Run: headless pygame with SDL's dummy video driver; simulated clock (each Clock.tick advances the game by its frame time, no real sleeping); random seed 0; keys injected as events and as key.get_pressed() state; no mouse input.
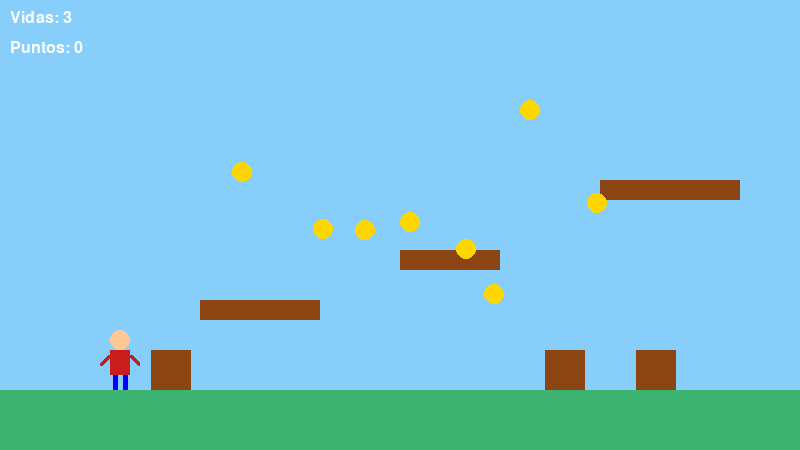
Frame 1 of 2 · flips 1–60 · no input
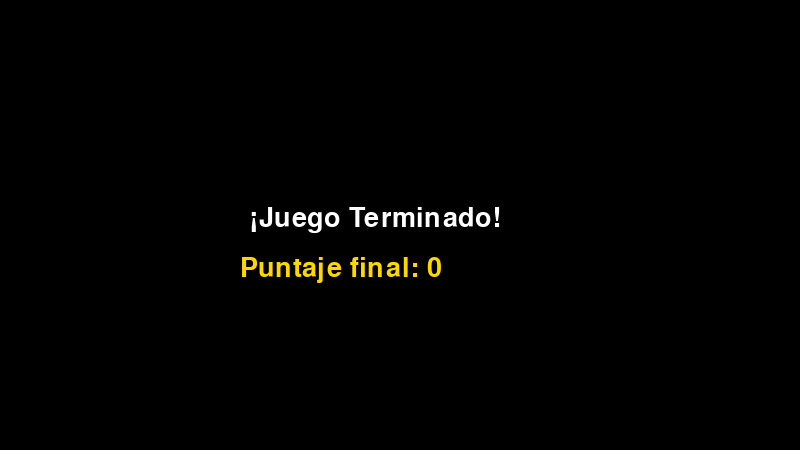
Frame 2 of 2 · flips 61–180 · tapped SPACE, RETURN · held RIGHT (→), D (game ended)

The pygame program that drew these frames:

import pygame
import sys
import random

# Inicializar Pygame
pygame.init()

# Configuración
ANCHO, ALTO = 800, 450
pantalla = pygame.display.set_mode((ANCHO, ALTO))
pygame.display.set_caption("Mario 2D con Bloques y Monedas")
clock = pygame.time.Clock()

# Colores
AZUL_CIELO = (135, 206, 250)
VERDE_SUELO = (60, 179, 113)
DORADO = (255, 215, 0)
CAFE = (139, 69, 19)
ROJO = (200, 30, 30)
BLANCO = (255, 255, 255)
NEGRO = (0, 0, 0)

# Clase Mario (dibujado con partes)
class Mario(pygame.sprite.Sprite):
    def __init__(self):
        super().__init__()
        self.image = pygame.Surface((40, 60), pygame.SRCALPHA)
        self.rect = self.image.get_rect()
        self.rect.x = 100
        self.rect.y = ALTO - 120
        self.vel_y = 0
        self.en_suelo = False

    def draw_mario(self):
        self.image.fill((0, 0, 0, 0))
        # Cabeza
        pygame.draw.circle(self.image, (255, 200, 150), (20, 10), 10)
        # Cuerpo
        pygame.draw.rect(self.image, ROJO, (10, 20, 20, 25))
        # Brazos
        pygame.draw.line(self.image, ROJO, (10, 25), (0, 35), 5)
        pygame.draw.line(self.image, ROJO, (30, 25), (40, 35), 5)
        # Piernas
        pygame.draw.line(self.image, (0, 0, 255), (15, 45), (15, 60), 5)
        pygame.draw.line(self.image, (0, 0, 255), (25, 45), (25, 60), 5)

    def update(self, keys, plataformas):
        self.draw_mario()

        # Movimiento lateral
        if keys[pygame.K_LEFT]:
            self.rect.x -= 5
        if keys[pygame.K_RIGHT]:
            self.rect.x += 5

        # Saltar
        if keys[pygame.K_SPACE] and self.en_suelo:
            self.vel_y = -15
            self.en_suelo = False

        # Gravedad
        self.vel_y += 1
        self.rect.y += self.vel_y

        # Suelo
        if self.rect.bottom >= ALTO - 60:
            self.rect.bottom = ALTO - 60
            self.vel_y = 0
            self.en_suelo = True

        # Colisión con plataformas
        for plataforma in plataformas:
            if self.rect.colliderect(plataforma.rect) and self.vel_y >= 0:
                self.rect.bottom = plataforma.rect.top
                self.vel_y = 0
                self.en_suelo = True

# Clase Plataforma (bloques en el cielo)
class Plataforma(pygame.sprite.Sprite):
    def __init__(self, x, y, w, h=20):
        super().__init__()
        self.image = pygame.Surface((w, h))
        self.image.fill(CAFE)
        self.rect = self.image.get_rect(topleft=(x, y))

# Clase Moneda
class Moneda(pygame.sprite.Sprite):
    def __init__(self, x, y):
        super().__init__()
        self.image = pygame.Surface((20, 20), pygame.SRCALPHA)
        pygame.draw.circle(self.image, DORADO, (10, 10), 10)
        self.rect = self.image.get_rect(center=(x, y))

# Clase Enemigo
class Enemigo(pygame.sprite.Sprite):
    def __init__(self, x):
        super().__init__()
        self.image = pygame.Surface((40, 40))
        self.image.fill((139, 69, 19))
        self.rect = self.image.get_rect()
        self.rect.x = x
        self.rect.y = ALTO - 100
        self.vel_x = random.choice([-2, 2])

    def update(self):
        self.rect.x += self.vel_x
        if self.rect.right >= ANCHO or self.rect.left <= 0:
            self.vel_x *= -1

# Crear objetos
mario = Mario()
plataformas = pygame.sprite.Group()
monedas = pygame.sprite.Group()
enemigos = pygame.sprite.Group()
todos = pygame.sprite.Group()

# Suelo
suelo = pygame.Rect(0, ALTO - 60, ANCHO, 60)

# Agregar plataformas
niveles = [(200, 300, 120), (400, 250, 100), (600, 180, 140)]
for x, y, w in niveles:
    p = Plataforma(x, y, w)
    plataformas.add(p)
    todos.add(p)

# Agregar monedas
for i in range(8):
    x = random.randint(100, 700)
    y = random.randint(100, 300)
    moneda = Moneda(x, y)
    monedas.add(moneda)
    todos.add(moneda)

# Agregar enemigos
for i in range(3):
    e = Enemigo(random.randint(200, 700))
    enemigos.add(e)
    todos.add(e)

todos.add(mario)

# Variables de juego
vidas = 3
puntos = 0
jugando = True

# Bucle principal
while jugando:
    for event in pygame.event.get():
        if event.type == pygame.QUIT:
            pygame.quit()
            sys.exit()

    keys = pygame.key.get_pressed()
    mario.update(keys, plataformas)
    enemigos.update()

    # Colisión Mario - monedas
    colision_monedas = pygame.sprite.spritecollide(mario, monedas, True)
    puntos += len(colision_monedas) * 10

    # Colisión Mario - enemigos
    colisiones = pygame.sprite.spritecollide(mario, enemigos, False)
    for enemigo in colisiones:
        if mario.vel_y > 0 and mario.rect.bottom <= enemigo.rect.top + 20:
            enemigos.remove(enemigo)
            todos.remove(enemigo)
            mario.vel_y = -10
            puntos += 20
        else:
            vidas -= 1
            mario.rect.x, mario.rect.y = 100, ALTO - 120
            if vidas == 0:
                jugando = False

    # Dibujar pantalla
    pantalla.fill(AZUL_CIELO)
    pygame.draw.rect(pantalla, VERDE_SUELO, suelo)
    todos.draw(pantalla)

    # Mostrar HUD
    fuente = pygame.font.SysFont("Arial", 24)
    texto_vidas = fuente.render(f"Vidas: {vidas}", True, BLANCO)
    texto_puntos = fuente.render(f"Puntos: {puntos}", True, BLANCO)
    pantalla.blit(texto_vidas, (10, 10))
    pantalla.blit(texto_puntos, (10, 40))

    pygame.display.flip()
    clock.tick(60)

# Fin del juego
pantalla.fill(NEGRO)
fuente_final = pygame.font.SysFont("Arial", 40)
pantalla.blit(fuente_final.render("¡Juego Terminado!", True, BLANCO), (ANCHO//2 - 150, ALTO//2 - 20))
pantalla.blit(fuente_final.render(f"Puntaje final: {puntos}", True, DORADO), (ANCHO//2 - 160, ALTO//2 + 30))
pygame.display.flip()
pygame.time.wait(3000)
pygame.quit()
